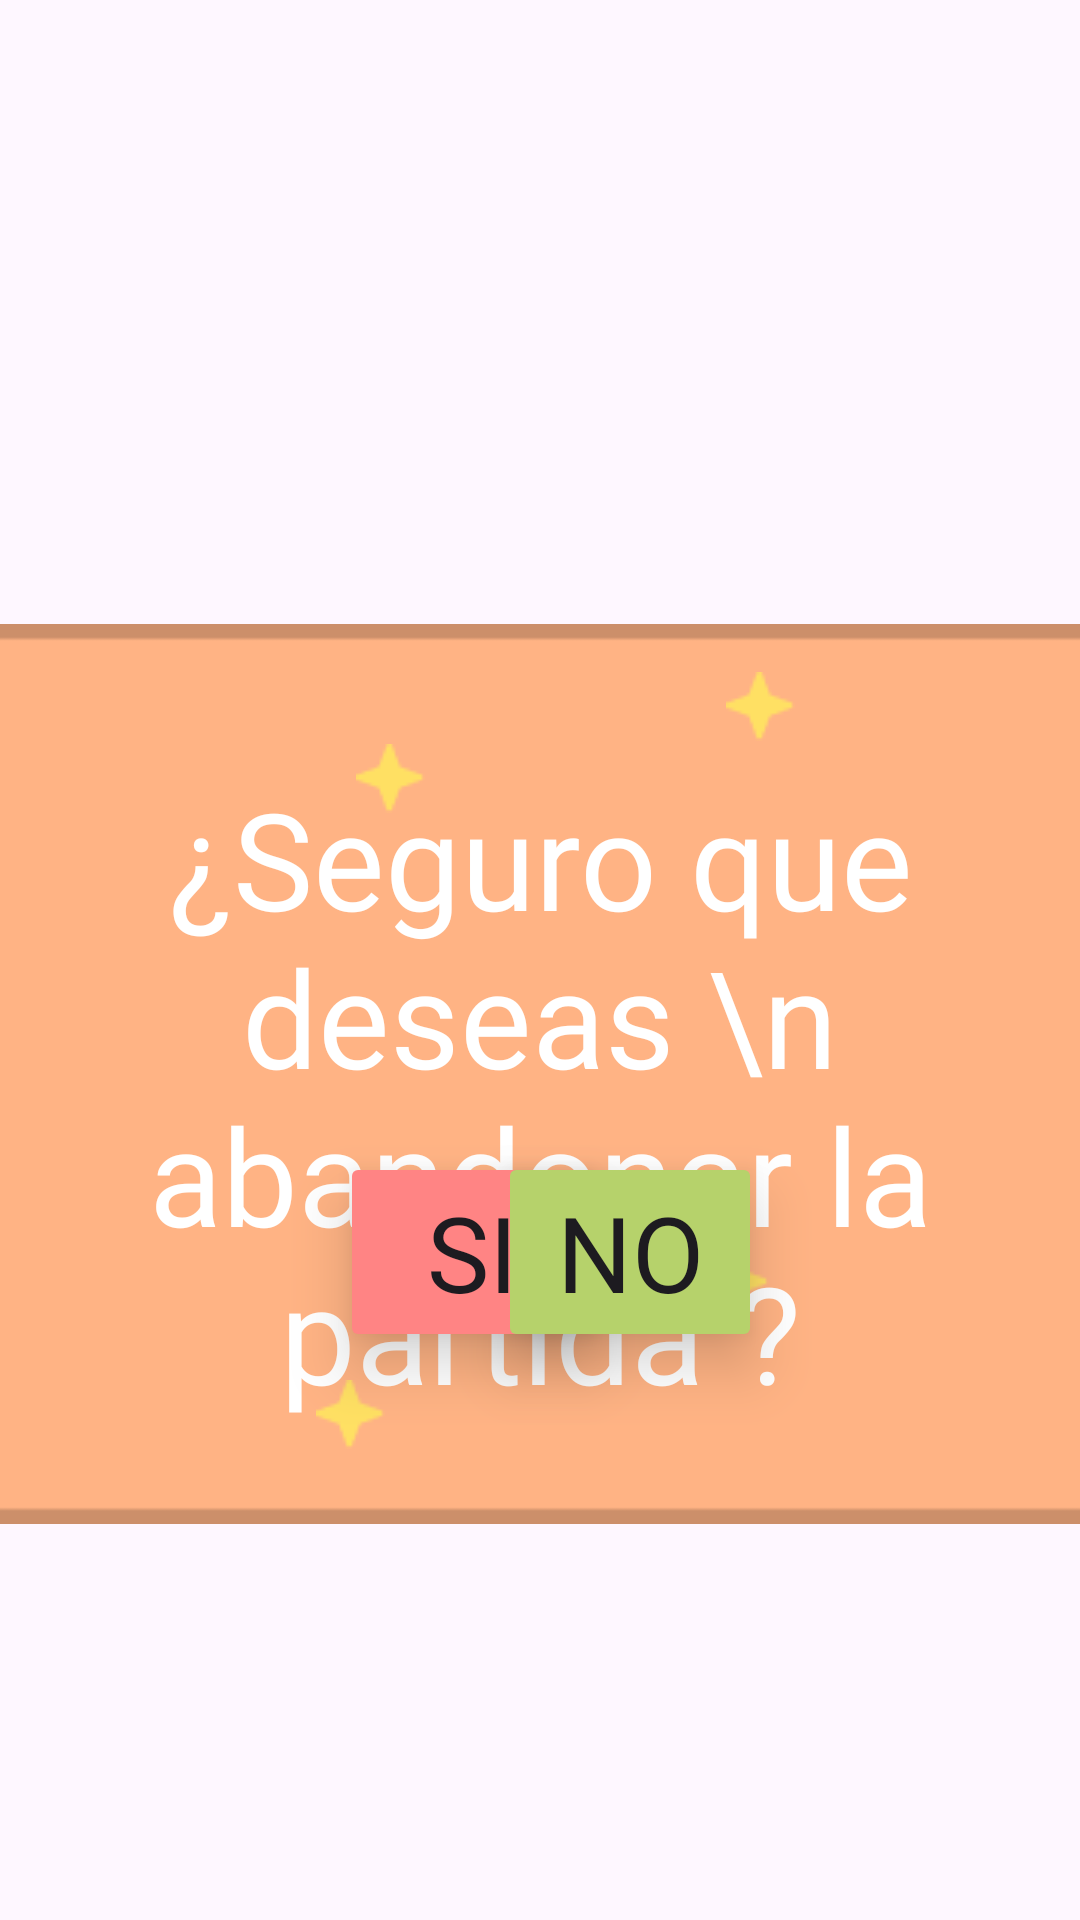

Layout XML and referenced resources for this Android screen:
<!-- AndroidManifest.xml: application theme Theme.Hophop -->
<!-- res/layout/mensaje_salir_juego.xml -->
<?xml version="1.0" encoding="utf-8"?>
<androidx.constraintlayout.widget.ConstraintLayout xmlns:android="http://schemas.android.com/apk/res/android"
    xmlns:tools="http://schemas.android.com/tools"
    android:layout_width="match_parent"
    android:layout_height="wrap_content"
    xmlns:app="http://schemas.android.com/apk/res-auto"
    android:orientation="vertical"
    android:padding="0dp">


    <ImageView
        android:id="@+id/dialogImage"
        android:layout_width="600dp"
        android:layout_height="300dp"
        android:layout_marginTop="208dp"
        android:scaleType="centerCrop"
        android:src="@drawable/cuadro_mensaje1"
        app:layout_constraintEnd_toEndOf="parent"
        app:layout_constraintHorizontal_bias="0.526"
        app:layout_constraintStart_toStartOf="parent"
        app:layout_constraintTop_toTopOf="parent" />


    <TextView
        android:layout_width="wrap_content"
        android:layout_height="wrap_content"
        android:layout_marginTop="256dp"
        android:fontFamily="@font/fredokabold"
        android:text="¿Seguro que deseas \n abandonar la partida ?"
        android:textAlignment="center"
        android:textColor="@color/white"
        android:textSize="45sp"
        app:layout_constraintEnd_toEndOf="parent"
        app:layout_constraintHorizontal_bias="0.516"
        app:layout_constraintStart_toStartOf="parent"
        app:layout_constraintTop_toTopOf="parent" />

    <ImageView
        android:layout_width="wrap_content"
        android:layout_height="wrap_content"
        android:layout_marginTop="460dp"
        android:scaleType="centerCrop"
        android:src="@drawable/estrella"
        app:layout_constraintEnd_toEndOf="parent"
        app:layout_constraintHorizontal_bias="0.313"
        app:layout_constraintStart_toStartOf="parent"
        app:layout_constraintTop_toTopOf="parent" />

    <Button
        android:id="@+id/btnSalirSIJ"
        android:layout_width="wrap_content"
        android:layout_height="wrap_content"
        android:layout_marginTop="384dp"
        android:elevation="35dp"
        android:fontFamily="@font/patrickhandregular"
        android:text="SI"
        android:textAlignment="center"
        android:textSize="35dp"
        android:translationZ="10dp"
        app:backgroundTint="@color/RojoPastel"
        app:layout_constraintEnd_toEndOf="parent"
        app:layout_constraintHorizontal_bias="0.417"
        app:layout_constraintStart_toStartOf="parent"
        app:layout_constraintTop_toTopOf="parent" />

    <ImageView
        android:layout_width="wrap_content"
        android:layout_height="wrap_content"
        android:layout_marginTop="224dp"
        android:scaleType="centerCrop"
        android:src="@drawable/estrella"
        app:layout_constraintEnd_toEndOf="parent"
        app:layout_constraintHorizontal_bias="0.718"
        app:layout_constraintStart_toStartOf="parent"
        app:layout_constraintTop_toTopOf="parent" />

    <ImageView
        android:layout_width="wrap_content"
        android:layout_height="wrap_content"
        android:layout_marginTop="248dp"
        android:scaleType="centerCrop"
        android:src="@drawable/estrella"
        app:layout_constraintEnd_toEndOf="parent"
        app:layout_constraintHorizontal_bias="0.352"
        app:layout_constraintStart_toStartOf="parent"
        app:layout_constraintTop_toTopOf="parent" />

    <Button
        android:id="@+id/btnSalirNOJ"
        android:layout_width="wrap_content"
        android:layout_height="wrap_content"
        android:layout_marginTop="384dp"
        android:elevation="35dp"
        android:fontFamily="@font/patrickhandregular"
        android:text="NO"
        android:textAlignment="center"
        android:textSize="35dp"
        android:translationZ="10dp"
        app:backgroundTint="@color/VerdeLlamativo"
        app:layout_constraintEnd_toEndOf="parent"
        app:layout_constraintHorizontal_bias="0.61"
        app:layout_constraintStart_toStartOf="parent"
        app:layout_constraintTop_toTopOf="parent" />

    <ImageView
        android:layout_width="wrap_content"
        android:layout_height="wrap_content"
        android:layout_marginTop="416dp"
        android:scaleType="centerCrop"
        android:src="@drawable/estrella"
        app:layout_constraintEnd_toEndOf="parent"
        app:layout_constraintHorizontal_bias="0.692"
        app:layout_constraintStart_toStartOf="parent"
        app:layout_constraintTop_toTopOf="parent" />


</androidx.constraintlayout.widget.ConstraintLayout>
<!-- resources referenced by this layout -->
<resources>
  <color name="RojoPastel">#FF8484</color>
  <color name="VerdeLlamativo">#B6D26B</color>
  <color name="white">#FFFFFFFF</color>
  <!-- drawable cuadro_mensaje1: png bitmap (drawable, 1131 bytes) -->
  <!-- drawable estrella: png bitmap (drawable, 476 bytes) -->
  <style name="Theme.Hophop" parent="Base.Theme.Hophop" />
  <style name="Base.Theme.Hophop" parent="Theme.Material3.DayNight.NoActionBar">
          
          
      </style>
</resources>
